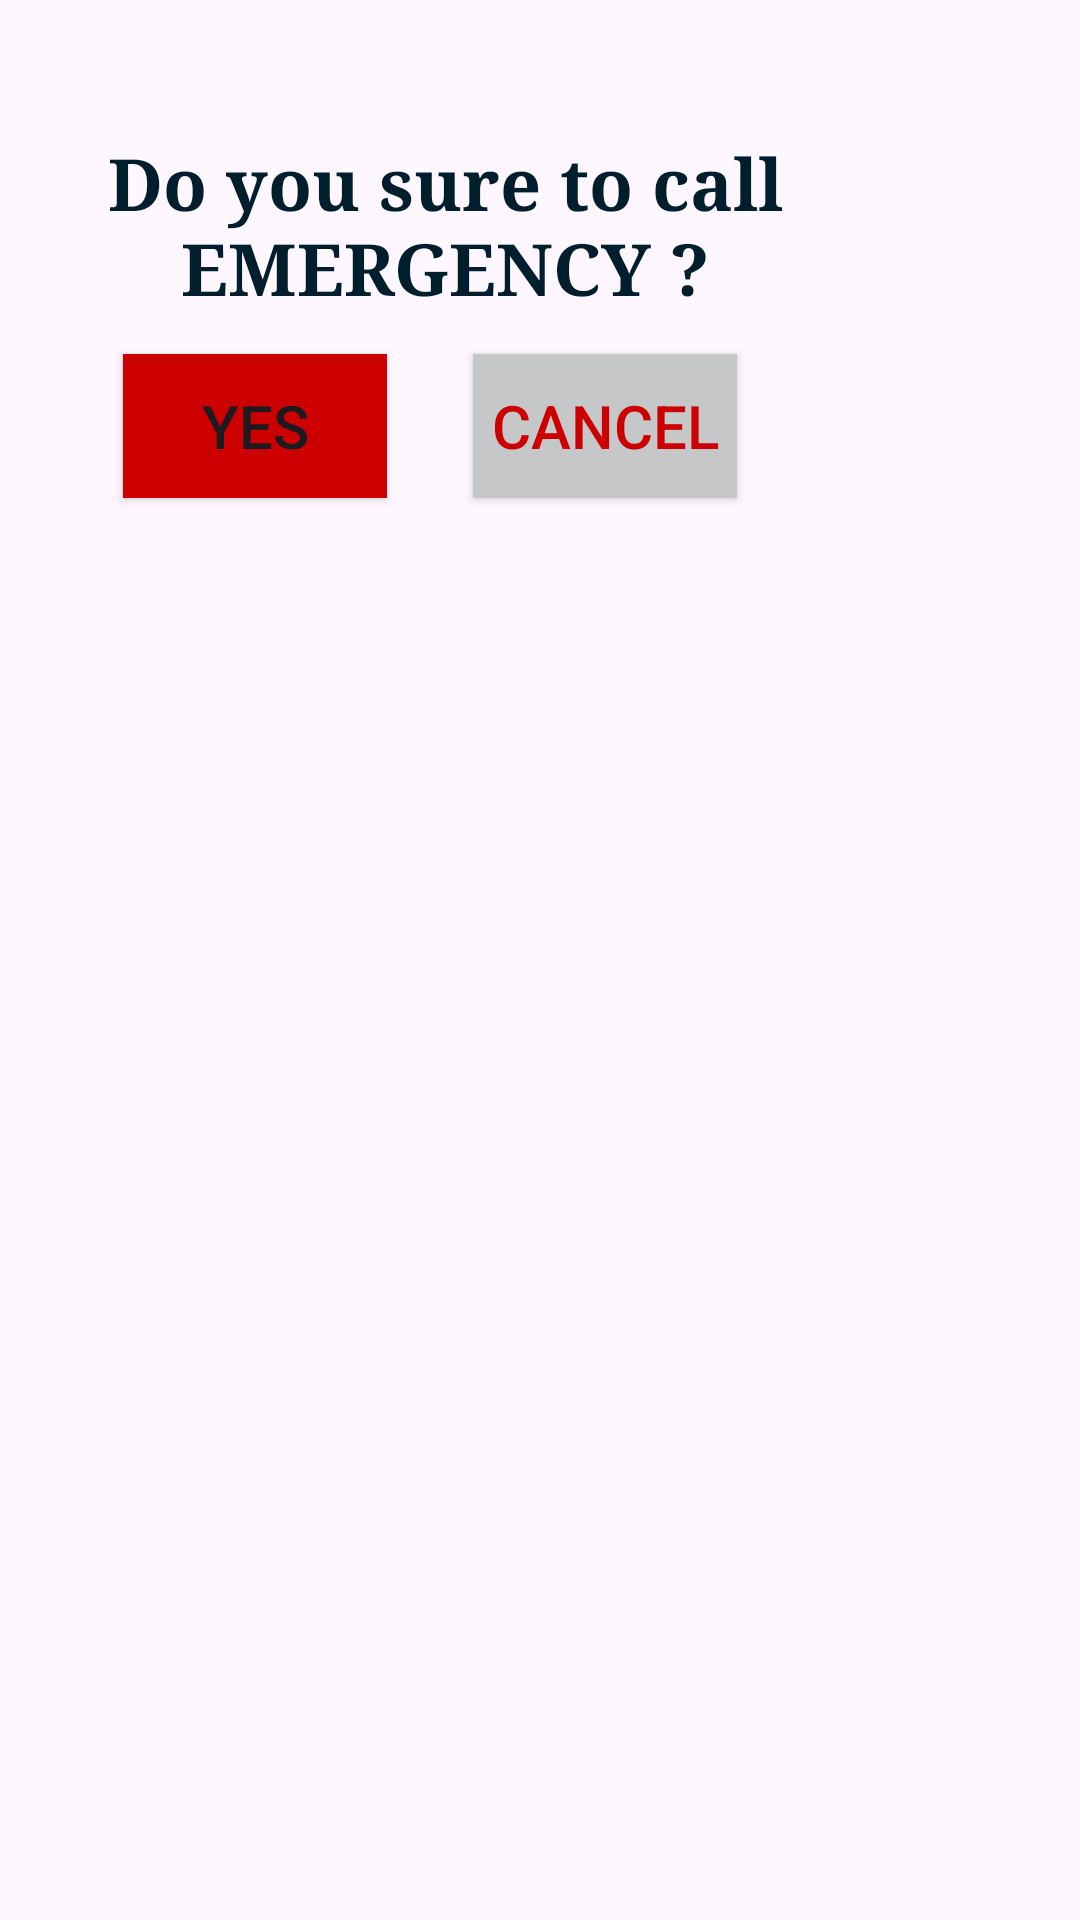

Write the Android layout XML for this screen, with the resource values it uses.
<!-- AndroidManifest.xml: application theme Theme.Soulmate -->
<!-- res/layout/fragment_pop_up_call.xml -->
<?xml version="1.0" encoding="utf-8"?>
<FrameLayout xmlns:android="http://schemas.android.com/apk/res/android"
    xmlns:app="http://schemas.android.com/apk/res-auto"
    xmlns:tools="http://schemas.android.com/tools"
    android:layout_width="match_parent"
    android:layout_height="match_parent"
    tools:context=".PopUpCallFragment">

    <androidx.constraintlayout.widget.ConstraintLayout
        android:layout_width="300dp"
        android:layout_height="200dp">

        <Button
            android:id="@+id/yesButton2"
            android:layout_width="wrap_content"
            android:layout_height="wrap_content"
            android:background="@android:color/holo_red_dark"
            android:text="@string/yes"
            android:textSize="20sp"
            app:backgroundTint="@android:color/holo_red_dark"
            app:layout_constraintBottom_toBottomOf="parent"
            app:layout_constraintEnd_toEndOf="parent"
            app:layout_constraintHorizontal_bias="0.193"
            app:layout_constraintStart_toStartOf="parent"
            app:layout_constraintTop_toTopOf="parent"
            app:layout_constraintVertical_bias="0.776" />

        <TextView
            android:id="@+id/textView3"
            android:layout_width="231dp"
            android:layout_height="60dp"
            android:fontFamily="serif"
            android:text="Do you sure to call EMERGENCY ?"
            android:textAlignment="center"
            android:textColor="@color/material_dynamic_primary10"
            android:textSize="24sp"
            android:textStyle="bold"
            app:layout_constraintBottom_toBottomOf="parent"
            app:layout_constraintEnd_toEndOf="parent"
            app:layout_constraintHorizontal_bias="0.478"
            app:layout_constraintStart_toStartOf="parent"
            app:layout_constraintTop_toTopOf="parent"
            app:layout_constraintVertical_bias="0.319" />

        <Button
            android:id="@+id/cancelButton2"
            android:layout_width="wrap_content"
            android:layout_height="wrap_content"
            android:background="@color/material_dynamic_neutral80"
            android:text="@string/cancel"
            android:textColor="@android:color/holo_red_dark"
            android:textSize="20sp"
            app:backgroundTint="@color/material_dynamic_neutral80"
            app:layout_constraintBottom_toBottomOf="parent"
            app:layout_constraintEnd_toEndOf="parent"
            app:layout_constraintHorizontal_bias="0.744"
            app:layout_constraintStart_toStartOf="parent"
            app:layout_constraintTop_toTopOf="parent"
            app:layout_constraintVertical_bias="0.776" />
    </androidx.constraintlayout.widget.ConstraintLayout>
</FrameLayout>
<!-- resources referenced by this layout -->
<resources>
  <string name="cancel">Cancel</string>
  <string name="yes">Yes</string>
  <style name="Theme.Soulmate" parent="Base.Theme.Soulmate" />
  <style name="Base.Theme.Soulmate" parent="Theme.Material3.DayNight.NoActionBar">
          
          
      </style>
</resources>
